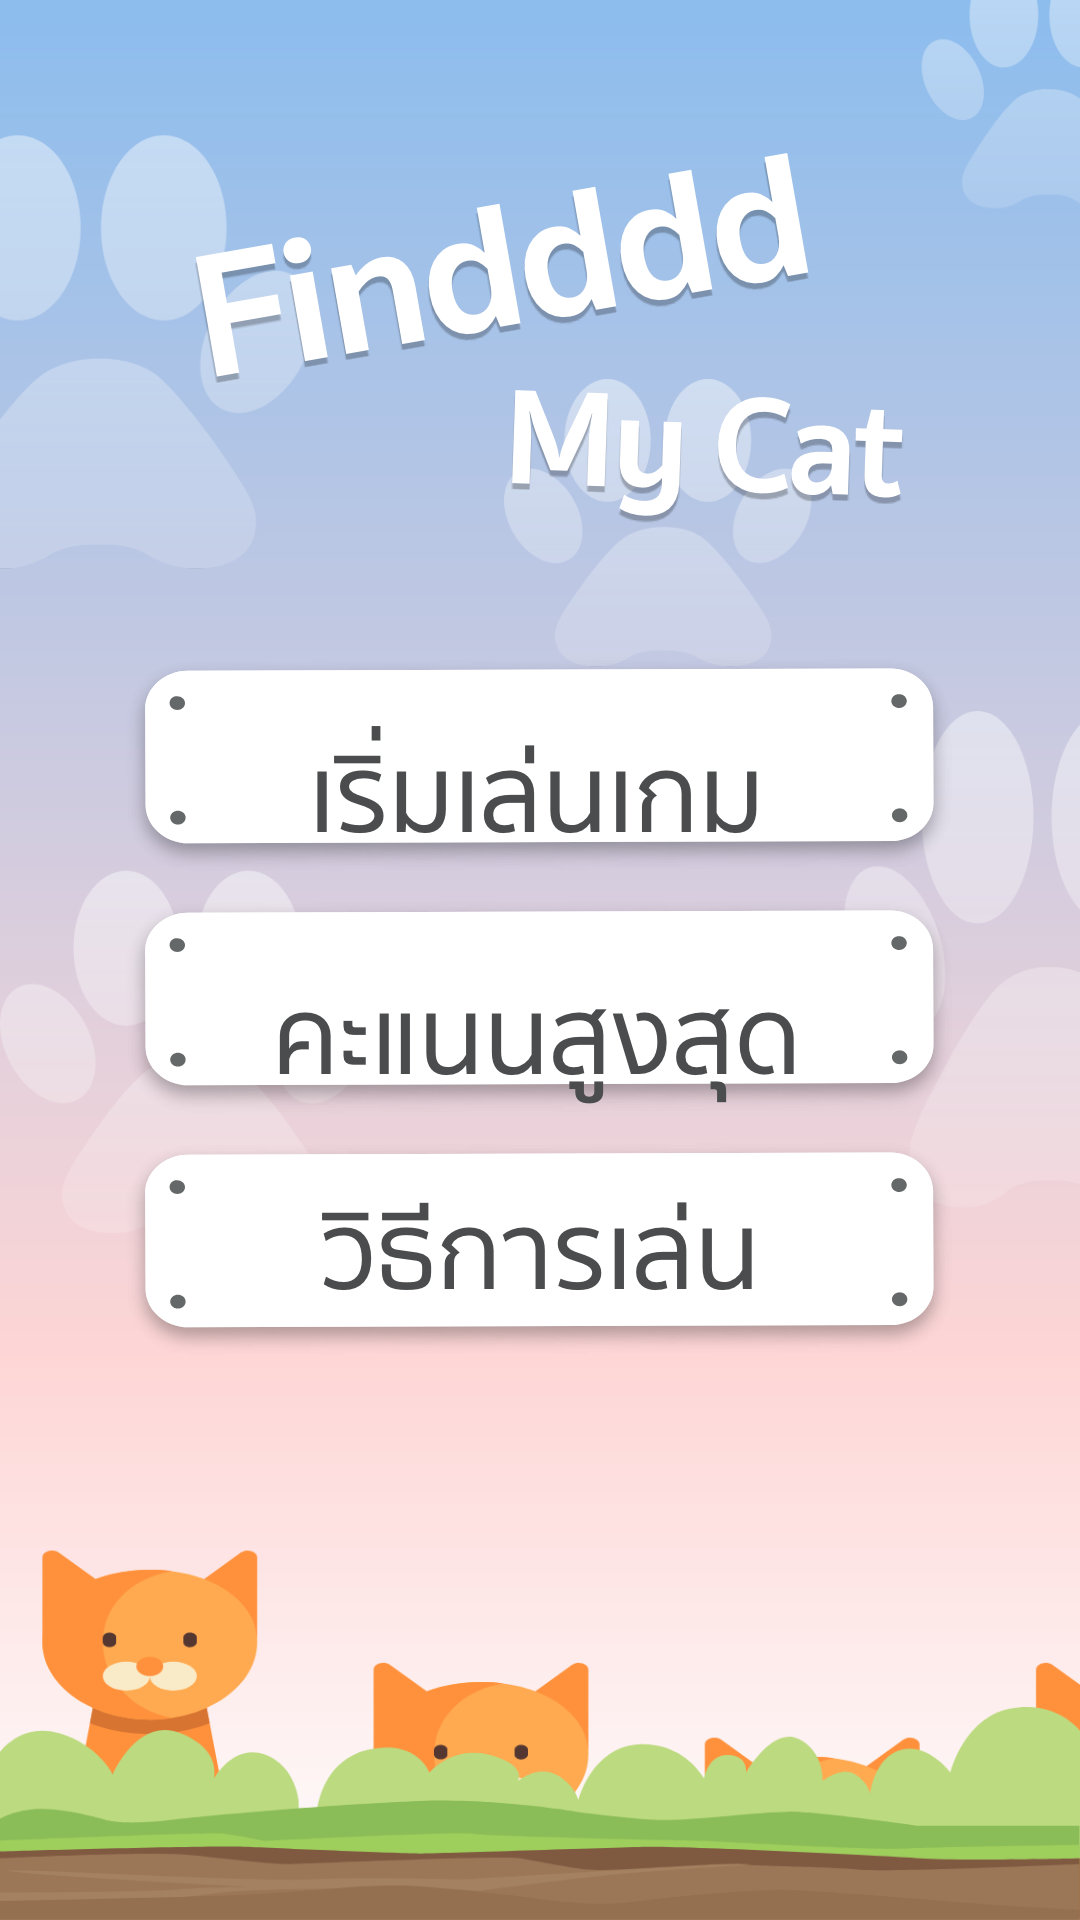

Here is an Android app screen rendered from its layout file. Give the layout XML and the strings, colors and styles it references.
<!-- AndroidManifest.xml: application theme AppTheme -->
<!-- res/layout/activity_home.xml -->
<?xml version="1.0" encoding="utf-8"?>
<LinearLayout xmlns:android="http://schemas.android.com/apk/res/android"
    xmlns:app="http://schemas.android.com/apk/res-auto"
    xmlns:tools="http://schemas.android.com/tools"
    android:layout_width="match_parent"
    android:layout_height="match_parent"
    android:background="@drawable/background"
    android:orientation="vertical"
    tools:context="com.example.pannawatnokket.findmycat.HomeActivity">

    <ImageView
        android:layout_marginTop="@dimen/marginTop"
        android:layout_marginBottom="@dimen/marginTop"
        android:layout_gravity="center"
        android:layout_width="wrap_content"
        android:layout_height="wrap_content"
        android:src="@drawable/head"
        />
    <ImageView
        android:id="@+id/playgame"
        android:layout_gravity="center"
        android:layout_width="wrap_content"
        android:layout_height="wrap_content"
        android:src="@drawable/playbtn"
        />
    <ImageView
        android:id="@+id/highscore"
        android:layout_gravity="center"
        android:layout_width="wrap_content"
        android:layout_height="wrap_content"
        android:src="@drawable/scorebtn"
        />
    <ImageView
        android:id="@+id/howtoplay"
        android:layout_gravity="center"
        android:layout_width="wrap_content"
        android:layout_height="wrap_content"
        android:src="@drawable/howtobtn"
        />

</LinearLayout>
<!-- resources referenced by this layout -->
<resources>
  <dimen name="marginTop">25sp</dimen>
  <!-- drawable background: png bitmap (drawable-hdpi, 59091 bytes) -->
  <!-- drawable head: png bitmap (drawable-hdpi, 21927 bytes) -->
  <!-- drawable howtobtn: png bitmap (drawable-hdpi, 10650 bytes) -->
  <!-- drawable playbtn: png bitmap (drawable-hdpi, 9417 bytes) -->
  <!-- drawable scorebtn: png bitmap (drawable-hdpi, 11334 bytes) -->
  <style name="AppTheme" parent="Theme.AppCompat.Light.DarkActionBar">
          
          <item name="colorPrimary">@color/colorPrimary</item>
          <item name="colorPrimaryDark">@color/colorPrimaryDark</item>
          <item name="colorAccent">@color/colorAccent</item>
      </style>
  <color name="colorPrimary">#8CBDEE</color>
  <color name="colorPrimaryDark">#8CBDEE</color>
  <color name="colorAccent">#FF4081</color>
</resources>
